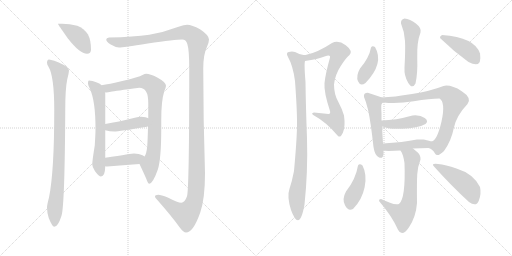
t = 0.00 s
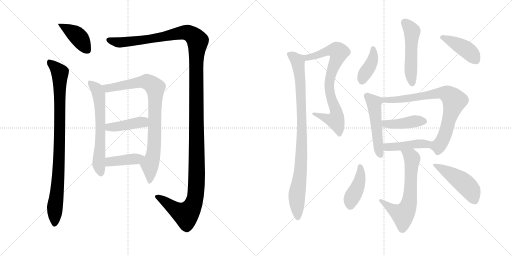
t = 2.87 s
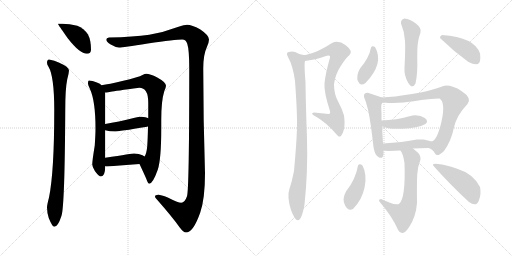
t = 5.74 s
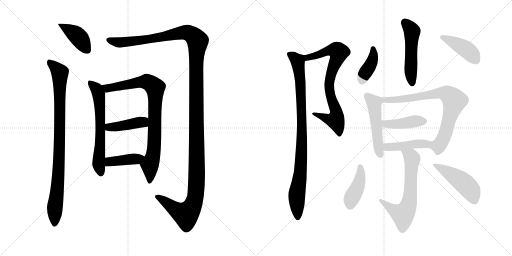
t = 8.61 s
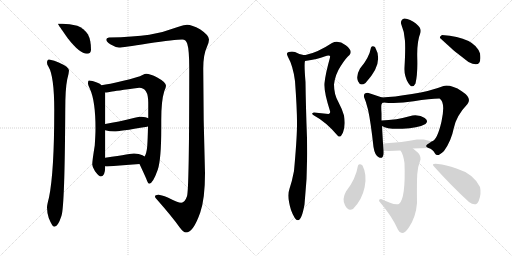
t = 11.48 s
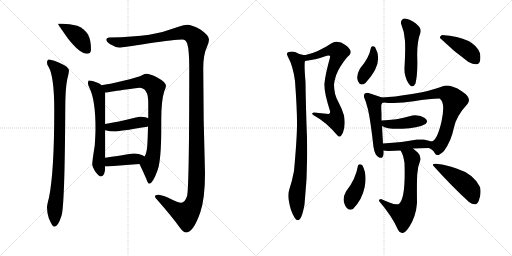
t = 14.35 s

The animated SVG that drew these frames (rendered in a browser with its animation timeline set to each time). Animation: 19 CSS @keyframes rules; one cycle of 14.35 s.

<svg version="1.1" viewBox="0 0 2048 1024" xmlns="http://www.w3.org/2000/svg">
  <g stroke="lightgray" stroke-dasharray="1,1" stroke-width="1" transform="scale(4, 4)">
    <line x1="0" y1="0" x2="256" y2="256"></line>
    <line x1="256" y1="0" x2="0" y2="256"></line>
    <line x1="128" y1="0" x2="128" y2="256"></line>
    <line x1="0" y1="128" x2="256" y2="128"></line>
    <line x1="256" y1="0" x2="512" y2="256"></line>
    <line x1="512" y1="0" x2="256" y2="256"></line>
    <line x1="384" y1="0" x2="384" y2="256"></line>
    <line x1="256" y1="128" x2="512" y2="128"></line>
  </g>
<g transform="scale(1, -1) translate(0, -850)">
   <style type="text/css">
    @keyframes keyframes0 {
      from {
       stroke: black;
       stroke-dashoffset: 408;
       stroke-width: 128;
       }
       57% {
       animation-timing-function: step-end;
       stroke: black;
       stroke-dashoffset: 0;
       stroke-width: 128;
       }
       to {
       stroke: black;
       stroke-width: 1024;
       }
       }
       #make-me-a-hanzi-animation-0 {
         animation: keyframes0 0.582031s both;
         animation-delay: 0.000000s;
         animation-timing-function: linear;
       }
    @keyframes keyframes1 {
      from {
       stroke: black;
       stroke-dashoffset: 920;
       stroke-width: 128;
       }
       75% {
       animation-timing-function: step-end;
       stroke: black;
       stroke-dashoffset: 0;
       stroke-width: 128;
       }
       to {
       stroke: black;
       stroke-width: 1024;
       }
       }
       #make-me-a-hanzi-animation-1 {
         animation: keyframes1 0.998698s both;
         animation-delay: 0.582031s;
         animation-timing-function: linear;
       }
    @keyframes keyframes2 {
      from {
       stroke: black;
       stroke-dashoffset: 1471;
       stroke-width: 128;
       }
       83% {
       animation-timing-function: step-end;
       stroke: black;
       stroke-dashoffset: 0;
       stroke-width: 128;
       }
       to {
       stroke: black;
       stroke-width: 1024;
       }
       }
       #make-me-a-hanzi-animation-2 {
         animation: keyframes2 1.447103s both;
         animation-delay: 1.580729s;
         animation-timing-function: linear;
       }
    @keyframes keyframes3 {
      from {
       stroke: black;
       stroke-dashoffset: 635;
       stroke-width: 128;
       }
       67% {
       animation-timing-function: step-end;
       stroke: black;
       stroke-dashoffset: 0;
       stroke-width: 128;
       }
       to {
       stroke: black;
       stroke-width: 1024;
       }
       }
       #make-me-a-hanzi-animation-3 {
         animation: keyframes3 0.766764s both;
         animation-delay: 3.027832s;
         animation-timing-function: linear;
       }
    @keyframes keyframes4 {
      from {
       stroke: black;
       stroke-dashoffset: 856;
       stroke-width: 128;
       }
       74% {
       animation-timing-function: step-end;
       stroke: black;
       stroke-dashoffset: 0;
       stroke-width: 128;
       }
       to {
       stroke: black;
       stroke-width: 1024;
       }
       }
       #make-me-a-hanzi-animation-4 {
         animation: keyframes4 0.946615s both;
         animation-delay: 3.794596s;
         animation-timing-function: linear;
       }
    @keyframes keyframes5 {
      from {
       stroke: black;
       stroke-dashoffset: 420;
       stroke-width: 128;
       }
       58% {
       animation-timing-function: step-end;
       stroke: black;
       stroke-dashoffset: 0;
       stroke-width: 128;
       }
       to {
       stroke: black;
       stroke-width: 1024;
       }
       }
       #make-me-a-hanzi-animation-5 {
         animation: keyframes5 0.591797s both;
         animation-delay: 4.741211s;
         animation-timing-function: linear;
       }
    @keyframes keyframes6 {
      from {
       stroke: black;
       stroke-dashoffset: 407;
       stroke-width: 128;
       }
       57% {
       animation-timing-function: step-end;
       stroke: black;
       stroke-dashoffset: 0;
       stroke-width: 128;
       }
       to {
       stroke: black;
       stroke-width: 1024;
       }
       }
       #make-me-a-hanzi-animation-6 {
         animation: keyframes6 0.581217s both;
         animation-delay: 5.333008s;
         animation-timing-function: linear;
       }
    @keyframes keyframes7 {
      from {
       stroke: black;
       stroke-dashoffset: 764;
       stroke-width: 128;
       }
       71% {
       animation-timing-function: step-end;
       stroke: black;
       stroke-dashoffset: 0;
       stroke-width: 128;
       }
       to {
       stroke: black;
       stroke-width: 1024;
       }
       }
       #make-me-a-hanzi-animation-7 {
         animation: keyframes7 0.871745s both;
         animation-delay: 5.914225s;
         animation-timing-function: linear;
       }
    @keyframes keyframes8 {
      from {
       stroke: black;
       stroke-dashoffset: 925;
       stroke-width: 128;
       }
       75% {
       animation-timing-function: step-end;
       stroke: black;
       stroke-dashoffset: 0;
       stroke-width: 128;
       }
       to {
       stroke: black;
       stroke-width: 1024;
       }
       }
       #make-me-a-hanzi-animation-8 {
         animation: keyframes8 1.002767s both;
         animation-delay: 6.785970s;
         animation-timing-function: linear;
       }
    @keyframes keyframes9 {
      from {
       stroke: black;
       stroke-dashoffset: 507;
       stroke-width: 128;
       }
       62% {
       animation-timing-function: step-end;
       stroke: black;
       stroke-dashoffset: 0;
       stroke-width: 128;
       }
       to {
       stroke: black;
       stroke-width: 1024;
       }
       }
       #make-me-a-hanzi-animation-9 {
         animation: keyframes9 0.662598s both;
         animation-delay: 7.788737s;
         animation-timing-function: linear;
       }
    @keyframes keyframes10 {
      from {
       stroke: black;
       stroke-dashoffset: 391;
       stroke-width: 128;
       }
       56% {
       animation-timing-function: step-end;
       stroke: black;
       stroke-dashoffset: 0;
       stroke-width: 128;
       }
       to {
       stroke: black;
       stroke-width: 1024;
       }
       }
       #make-me-a-hanzi-animation-10 {
         animation: keyframes10 0.568197s both;
         animation-delay: 8.451335s;
         animation-timing-function: linear;
       }
    @keyframes keyframes11 {
      from {
       stroke: black;
       stroke-dashoffset: 419;
       stroke-width: 128;
       }
       58% {
       animation-timing-function: step-end;
       stroke: black;
       stroke-dashoffset: 0;
       stroke-width: 128;
       }
       to {
       stroke: black;
       stroke-width: 1024;
       }
       }
       #make-me-a-hanzi-animation-11 {
         animation: keyframes11 0.590983s both;
         animation-delay: 9.019532s;
         animation-timing-function: linear;
       }
    @keyframes keyframes12 {
      from {
       stroke: black;
       stroke-dashoffset: 503;
       stroke-width: 128;
       }
       62% {
       animation-timing-function: step-end;
       stroke: black;
       stroke-dashoffset: 0;
       stroke-width: 128;
       }
       to {
       stroke: black;
       stroke-width: 1024;
       }
       }
       #make-me-a-hanzi-animation-12 {
         animation: keyframes12 0.659342s both;
         animation-delay: 9.610515s;
         animation-timing-function: linear;
       }
    @keyframes keyframes13 {
      from {
       stroke: black;
       stroke-dashoffset: 779;
       stroke-width: 128;
       }
       72% {
       animation-timing-function: step-end;
       stroke: black;
       stroke-dashoffset: 0;
       stroke-width: 128;
       }
       to {
       stroke: black;
       stroke-width: 1024;
       }
       }
       #make-me-a-hanzi-animation-13 {
         animation: keyframes13 0.883952s both;
         animation-delay: 10.269857s;
         animation-timing-function: linear;
       }
    @keyframes keyframes14 {
      from {
       stroke: black;
       stroke-dashoffset: 422;
       stroke-width: 128;
       }
       58% {
       animation-timing-function: step-end;
       stroke: black;
       stroke-dashoffset: 0;
       stroke-width: 128;
       }
       to {
       stroke: black;
       stroke-width: 1024;
       }
       }
       #make-me-a-hanzi-animation-14 {
         animation: keyframes14 0.593424s both;
         animation-delay: 11.153809s;
         animation-timing-function: linear;
       }
    @keyframes keyframes15 {
      from {
       stroke: black;
       stroke-dashoffset: 439;
       stroke-width: 128;
       }
       59% {
       animation-timing-function: step-end;
       stroke: black;
       stroke-dashoffset: 0;
       stroke-width: 128;
       }
       to {
       stroke: black;
       stroke-width: 1024;
       }
       }
       #make-me-a-hanzi-animation-15 {
         animation: keyframes15 0.607259s both;
         animation-delay: 11.747233s;
         animation-timing-function: linear;
       }
    @keyframes keyframes16 {
      from {
       stroke: black;
       stroke-dashoffset: 639;
       stroke-width: 128;
       }
       68% {
       animation-timing-function: step-end;
       stroke: black;
       stroke-dashoffset: 0;
       stroke-width: 128;
       }
       to {
       stroke: black;
       stroke-width: 1024;
       }
       }
       #make-me-a-hanzi-animation-16 {
         animation: keyframes16 0.770020s both;
         animation-delay: 12.354492s;
         animation-timing-function: linear;
       }
    @keyframes keyframes17 {
      from {
       stroke: black;
       stroke-dashoffset: 418;
       stroke-width: 128;
       }
       58% {
       animation-timing-function: step-end;
       stroke: black;
       stroke-dashoffset: 0;
       stroke-width: 128;
       }
       to {
       stroke: black;
       stroke-width: 1024;
       }
       }
       #make-me-a-hanzi-animation-17 {
         animation: keyframes17 0.590169s both;
         animation-delay: 13.124512s;
         animation-timing-function: linear;
       }
    @keyframes keyframes18 {
      from {
       stroke: black;
       stroke-dashoffset: 472;
       stroke-width: 128;
       }
       61% {
       animation-timing-function: step-end;
       stroke: black;
       stroke-dashoffset: 0;
       stroke-width: 128;
       }
       to {
       stroke: black;
       stroke-width: 1024;
       }
       }
       #make-me-a-hanzi-animation-18 {
         animation: keyframes18 0.634115s both;
         animation-delay: 13.714681s;
         animation-timing-function: linear;
       }
</style>
<path d="M 249.0 755.5 L 232.0 755.5 Q 232.0 752.5 271.0 697.5 Q 319.0 635.5 348.0 635.5 Q 364.0 635.5 364.0 652.5 Q 364.0 689.5 352.0 712.5 Q 336.0 736.5 309.0 747.5 Q 278.0 755.5 249.0 755.5 Z" fill="lightgray"></path> 
<path d="M 196.0 612.5 Q 188.0 611.5 188.0 599.5 Q 188.0 592.5 194.0 583.5 Q 217.0 545.5 217.0 410.5 Q 217.0 162.5 196.0 60.5 Q 188.0 30.5 188.0 20.5 Q 188.0 0.5 195.0 -21.5 Q 209.0 -56.5 217.0 -56.5 Q 232.0 -56.5 246.0 -12.5 Q 259.0 27.5 261.0 410.5 Q 261.0 495.5 269.0 533.5 Q 275.0 554.5 276.0 568.5 Q 276.0 582.5 237.0 599.5 Q 218.0 609.5 196.0 612.5 Z" fill="lightgray"></path> 
<path d="M 748.0 751.5 Q 739.0 751.5 711.0 742.5 Q 653.0 720.5 597.0 711.5 Q 535.0 702.5 436.0 700.5 Q 425.0 699.5 425.0 692.5 Q 425.0 683.5 441.0 673.5 Q 461.0 661.5 476.0 660.5 Q 491.0 660.5 591.0 676.5 Q 702.0 692.5 729.0 692.5 Q 744.0 692.5 749.0 675.5 Q 757.0 651.5 757.0 576.5 Q 757.0 94.5 748.0 65.5 Q 739.0 39.5 725.0 39.5 Q 712.0 39.5 671.0 60.5 Q 644.0 71.5 633.0 71.5 Q 620.0 71.5 620.0 64.5 Q 620.0 59.5 626.0 54.5 Q 691.0 -19.5 719.0 -59.5 Q 734.0 -79.5 744.0 -79.5 Q 773.0 -79.5 801.0 0.5 Q 820.0 55.5 820.0 157.5 Q 813.0 370.5 813.0 576.5 Q 813.0 632.5 828.0 663.5 Q 836.0 682.5 836.0 692.5 Q 836.0 709.5 800.0 733.5 Q 768.0 751.5 748.0 751.5 Z" fill="lightgray"></path> 
<path d="M 356.0 528.5 Q 352.0 528.5 352.0 515.5 Q 352.0 511.5 359.0 496.5 Q 382.0 447.5 382.0 336.5 Q 382.0 314.5 379.0 268.5 Q 369.0 207.5 369.0 192.5 Q 369.0 182.5 380.0 165.5 Q 396.0 144.5 404.0 144.5 Q 420.0 144.5 421.0 185.5 L 421.0 219.5 L 421.0 329.5 L 421.0 354.5 L 421.0 476.5 Q 421.0 477.5 420.0 480.5 L 406.0 509.5 Q 400.0 517.5 390.0 519.5 Q 367.0 528.5 356.0 528.5 Z" fill="lightgray"></path> 
<path d="M 558.0 194.5 Q 576.0 156.5 585.0 135.5 Q 592.0 115.5 597.0 115.5 Q 611.0 115.5 631.0 171.5 Q 645.0 212.5 645.0 338.5 L 645.0 371.5 Q 645.0 447.5 657.0 485.5 Q 664.0 501.5 664.0 507.5 Q 664.0 521.5 629.0 540.5 Q 600.0 555.5 585.0 555.5 Q 579.0 555.5 570.0 550.5 Q 556.0 542.5 489.0 526.5 Q 436.0 513.5 406.0 509.5 C 376.0 504.5 390.0 477.5 420.0 480.5 L 425.0 480.5 Q 431.0 480.5 443.0 483.5 Q 460.0 486.5 557.0 499.5 Q 593.0 499.5 593.0 440.5 L 593.0 377.5 L 592.0 345.5 Q 591.0 294.5 589.0 266.5 Q 586.0 234.5 578.0 224.5 C 567.0 196.5 554.0 203.5 558.0 194.5 Z" fill="lightgray"></path> 
<path d="M 421.0 329.5 Q 439.0 324.5 457.0 324.5 Q 474.0 324.5 589.0 343.5 Q 591.0 344.5 592.0 345.5 C 619.0 357.5 620.0 365.5 593.0 377.5 Q 585.0 382.5 564.0 383.5 Q 554.0 383.5 539.0 379.5 Q 471.0 362.5 421.0 354.5 C 391.0 349.5 392.0 336.5 421.0 329.5 Z" fill="lightgray"></path> 
<path d="M 421.0 185.5 Q 425.0 184.5 429.0 184.5 Q 491.0 189.5 558.0 194.5 C 588.0 196.5 603.0 207.5 578.0 224.5 Q 576.0 226.5 570.0 229.5 Q 556.0 236.5 536.0 236.5 Q 531.0 236.5 421.0 219.5 C 391.0 214.5 391.0 190.5 421.0 185.5 Z" fill="lightgray"></path> 
<path d="M 1256.0 400.5 Q 1241.0 398.5 1256.0 388.5 Q 1305.0 362.5 1352.0 306.5 Q 1361.0 296.5 1372.0 320.5 Q 1382.0 344.5 1376.0 388.5 Q 1369.0 413.5 1353.0 443.5 Q 1336.0 473.5 1336.0 512.5 Q 1341.0 553.5 1363.0 586.5 Q 1384.0 619.5 1398.0 630.5 Q 1413.0 646.5 1383.0 669.5 Q 1353.0 691.5 1328.0 678.5 Q 1269.0 639.5 1222.0 630.5 L 1214.0 630.5 C 1184.0 627.5 1190.0 601.5 1220.0 606.5 Q 1272.0 614.5 1298.0 624.5 Q 1324.0 633.5 1320.0 620.5 Q 1301.0 552.5 1298.0 517.5 Q 1295.0 482.5 1320.0 406.5 Q 1323.0 395.5 1314.0 394.5 Q 1286.0 397.5 1256.0 400.5 Z" fill="lightgray"></path> 
<path d="M 1214.0 630.5 Q 1198.0 633.5 1180.0 642.5 Q 1168.0 645.5 1155.0 642.5 Q 1142.0 639.5 1152.0 622.5 Q 1172.0 587.5 1180.0 526.5 Q 1189.0 404.5 1188.0 345.5 Q 1187.0 286.5 1176.0 166.5 Q 1168.0 124.5 1158.0 95.5 Q 1147.0 65.5 1164.0 10.5 Q 1198.0 -81.5 1218.0 32.5 Q 1232.0 163.5 1228.0 297.5 Q 1223.0 431.5 1222.0 522.5 Q 1216.0 594.5 1220.0 606.5 C 1222.0 628.5 1222.0 628.5 1214.0 630.5 Z" fill="lightgray"></path> 
<path d="M 1618.0 776.5 Q 1602.0 772.5 1604.0 756.5 Q 1618.0 723.5 1620.0 686.5 Q 1622.0 649.5 1618.0 580.5 Q 1616.0 547.5 1632.5 519.5 Q 1649.0 491.5 1662.0 516.5 Q 1671.0 554.5 1669.0 618.5 Q 1667.0 682.5 1682.0 720.5 Q 1687.0 737.5 1663.5 756.0 Q 1640.0 774.5 1618.0 776.5 Z" fill="lightgray"></path> 
<path d="M 1500.0 662.5 Q 1489.0 668.5 1484.0 660.5 Q 1477.0 619.5 1440.0 576.5 Q 1423.0 546.5 1432.0 525.0 Q 1441.0 503.5 1462.0 518.5 Q 1538.0 597.5 1500.0 662.5 Z" fill="lightgray"></path> 
<path d="M 1768.0 710.5 Q 1758.0 705.5 1760.0 698.5 Q 1814.0 645.5 1874.0 602.5 Q 1930.0 572.5 1920.0 636.5 Q 1899.0 701.5 1768.0 710.5 Z" fill="lightgray"></path> 
<path d="M 1528.0 460.5 Q 1490.0 473.5 1474.0 478.5 Q 1453.0 479.5 1456.0 462.5 Q 1464.0 444.5 1472.0 412.5 Q 1483.0 362.5 1494.0 262.5 Q 1499.0 229.5 1515.0 221.5 Q 1531.0 212.5 1534.0 234.5 L 1534.0 248.5 L 1532.0 276.5 Q 1530.0 308.5 1528.0 346.5 L 1526.0 368.5 Q 1526.0 385.5 1526.0 396.5 Q 1525.0 408.5 1525.0 424.5 Q 1525.0 439.5 1534.0 440.5 C 1551.0 452.5 1551.0 452.5 1528.0 460.5 Z" fill="lightgray"></path> 
<path d="M 1714.0 258.5 Q 1731.0 253.5 1740.0 236.5 Q 1749.0 219.5 1776.0 246.5 Q 1805.0 286.5 1815.0 337.5 Q 1825.0 387.5 1870.0 434.5 Q 1889.0 458.5 1847.0 485.5 Q 1804.0 512.5 1774.0 506.5 Q 1720.0 485.5 1648.0 474.5 Q 1575.0 462.5 1528.0 460.5 C 1498.0 458.5 1504.0 443.5 1534.0 440.5 Q 1589.0 434.5 1655.0 445.5 Q 1720.0 456.5 1758.0 456.5 Q 1783.0 441.5 1766.0 364.5 Q 1748.0 286.5 1726.0 284.5 C 1701.0 267.5 1699.0 266.5 1714.0 258.5 Z" fill="lightgray"></path> 
<path d="M 1528.0 346.5 Q 1550.0 332.5 1610.0 335.5 Q 1670.0 337.5 1702.0 354.5 Q 1716.0 365.5 1699.0 378.5 Q 1681.0 391.5 1650.0 388.5 Q 1582.0 369.5 1526.0 368.5 C 1496.0 367.5 1502.0 360.5 1528.0 346.5 Z" fill="lightgray"></path> 
<path d="M 1652.0 256.5 Q 1680.0 258.5 1714.0 258.5 C 1744.0 258.5 1755.0 275.5 1726.0 284.5 Q 1704.0 291.5 1694.0 292.5 Q 1684.0 292.5 1668.0 292.5 Q 1612.0 281.5 1532.0 276.5 C 1502.0 274.5 1504.0 252.5 1534.0 248.5 Q 1539.0 247.5 1554.0 246.5 Q 1581.0 247.5 1602.0 248.5 L 1652.0 256.5 Z" fill="lightgray"></path> 
<path d="M 1524.0 54.5 Q 1515.0 54.5 1516.0 46.5 Q 1567.0 -12.5 1592.0 -68.5 Q 1608.0 -100.5 1636.0 -58.5 Q 1664.0 -16.5 1668.0 38.5 Q 1667.0 122.5 1669.0 153.5 Q 1671.0 184.5 1682.0 212.5 Q 1683.0 229.5 1671.0 240.5 Q 1659.0 250.5 1652.0 256.5 C 1629.0 276.5 1588.0 274.5 1602.0 248.5 Q 1613.0 233.5 1618.0 198.5 Q 1623.0 56.5 1596.0 34.5 Q 1582.0 30.5 1560.0 39.5 Q 1538.0 48.5 1524.0 54.5 Z" fill="lightgray"></path> 
<path d="M 1450.0 188.5 Q 1438.0 197.5 1432.0 188.5 Q 1423.0 133.5 1384.0 84.5 Q 1367.0 54.5 1380.0 29.0 Q 1393.0 3.5 1412.0 14.5 Q 1448.0 50.5 1458.5 101.5 Q 1469.0 152.5 1450.0 188.5 Z" fill="lightgray"></path> 
<path d="M 1876.0 42.5 Q 1905.0 20.5 1915.5 48.5 Q 1926.0 76.5 1920.0 102.5 Q 1894.0 155.5 1826.0 176.5 Q 1782.0 191.5 1752.0 194.5 Q 1722.0 197.5 1736.0 184.5 Q 1807.0 105.5 1876.0 42.5 Z" fill="lightgray"></path> 
      <clipPath id="make-me-a-hanzi-clip-0">
      <path d="M 249.0 755.5 L 232.0 755.5 Q 232.0 752.5 271.0 697.5 Q 319.0 635.5 348.0 635.5 Q 364.0 635.5 364.0 652.5 Q 364.0 689.5 352.0 712.5 Q 336.0 736.5 309.0 747.5 Q 278.0 755.5 249.0 755.5 Z" fill="lightgray"></path>
      </clipPath>
      <path clip-path="url(#make-me-a-hanzi-clip-0)" d="M 239.0 750.5 L 308.0 708.5 L 350.0 650.5 " fill="none" id="make-me-a-hanzi-animation-0" stroke-dasharray="280 560" stroke-linecap="round"></path>

      <clipPath id="make-me-a-hanzi-clip-1">
      <path d="M 196.0 612.5 Q 188.0 611.5 188.0 599.5 Q 188.0 592.5 194.0 583.5 Q 217.0 545.5 217.0 410.5 Q 217.0 162.5 196.0 60.5 Q 188.0 30.5 188.0 20.5 Q 188.0 0.5 195.0 -21.5 Q 209.0 -56.5 217.0 -56.5 Q 232.0 -56.5 246.0 -12.5 Q 259.0 27.5 261.0 410.5 Q 261.0 495.5 269.0 533.5 Q 275.0 554.5 276.0 568.5 Q 276.0 582.5 237.0 599.5 Q 218.0 609.5 196.0 612.5 Z" fill="lightgray"></path>
      </clipPath>
      <path clip-path="url(#make-me-a-hanzi-clip-1)" d="M 201.0 600.5 L 233.0 568.5 L 240.0 548.5 L 239.0 269.5 L 218.0 -48.5 " fill="none" id="make-me-a-hanzi-animation-1" stroke-dasharray="792 1584" stroke-linecap="round"></path>

      <clipPath id="make-me-a-hanzi-clip-2">
      <path d="M 748.0 751.5 Q 739.0 751.5 711.0 742.5 Q 653.0 720.5 597.0 711.5 Q 535.0 702.5 436.0 700.5 Q 425.0 699.5 425.0 692.5 Q 425.0 683.5 441.0 673.5 Q 461.0 661.5 476.0 660.5 Q 491.0 660.5 591.0 676.5 Q 702.0 692.5 729.0 692.5 Q 744.0 692.5 749.0 675.5 Q 757.0 651.5 757.0 576.5 Q 757.0 94.5 748.0 65.5 Q 739.0 39.5 725.0 39.5 Q 712.0 39.5 671.0 60.5 Q 644.0 71.5 633.0 71.5 Q 620.0 71.5 620.0 64.5 Q 620.0 59.5 626.0 54.5 Q 691.0 -19.5 719.0 -59.5 Q 734.0 -79.5 744.0 -79.5 Q 773.0 -79.5 801.0 0.5 Q 820.0 55.5 820.0 157.5 Q 813.0 370.5 813.0 576.5 Q 813.0 632.5 828.0 663.5 Q 836.0 682.5 836.0 692.5 Q 836.0 709.5 800.0 733.5 Q 768.0 751.5 748.0 751.5 Z" fill="lightgray"></path>
      </clipPath>
      <path clip-path="url(#make-me-a-hanzi-clip-2)" d="M 434.0 691.5 L 455.0 683.5 L 517.0 683.5 L 601.0 692.5 L 741.0 720.5 L 765.0 713.5 L 791.0 686.5 L 783.0 561.5 L 787.0 129.5 L 779.0 50.5 L 757.0 4.5 L 742.0 -7.5 L 713.0 5.5 L 629.0 63.5 " fill="none" id="make-me-a-hanzi-animation-2" stroke-dasharray="1343 2686" stroke-linecap="round"></path>

      <clipPath id="make-me-a-hanzi-clip-3">
      <path d="M 356.0 528.5 Q 352.0 528.5 352.0 515.5 Q 352.0 511.5 359.0 496.5 Q 382.0 447.5 382.0 336.5 Q 382.0 314.5 379.0 268.5 Q 369.0 207.5 369.0 192.5 Q 369.0 182.5 380.0 165.5 Q 396.0 144.5 404.0 144.5 Q 420.0 144.5 421.0 185.5 L 421.0 219.5 L 421.0 329.5 L 421.0 354.5 L 421.0 476.5 Q 421.0 477.5 420.0 480.5 L 406.0 509.5 Q 400.0 517.5 390.0 519.5 Q 367.0 528.5 356.0 528.5 Z" fill="lightgray"></path>
      </clipPath>
      <path clip-path="url(#make-me-a-hanzi-clip-3)" d="M 359.0 520.5 L 387.0 494.5 L 396.0 464.5 L 402.0 335.5 L 395.0 195.5 L 404.0 156.5 " fill="none" id="make-me-a-hanzi-animation-3" stroke-dasharray="507 1014" stroke-linecap="round"></path>

      <clipPath id="make-me-a-hanzi-clip-4">
      <path d="M 558.0 194.5 Q 576.0 156.5 585.0 135.5 Q 592.0 115.5 597.0 115.5 Q 611.0 115.5 631.0 171.5 Q 645.0 212.5 645.0 338.5 L 645.0 371.5 Q 645.0 447.5 657.0 485.5 Q 664.0 501.5 664.0 507.5 Q 664.0 521.5 629.0 540.5 Q 600.0 555.5 585.0 555.5 Q 579.0 555.5 570.0 550.5 Q 556.0 542.5 489.0 526.5 Q 436.0 513.5 406.0 509.5 C 376.0 504.5 390.0 477.5 420.0 480.5 L 425.0 480.5 Q 431.0 480.5 443.0 483.5 Q 460.0 486.5 557.0 499.5 Q 593.0 499.5 593.0 440.5 L 593.0 377.5 L 592.0 345.5 Q 591.0 294.5 589.0 266.5 Q 586.0 234.5 578.0 224.5 C 567.0 196.5 554.0 203.5 558.0 194.5 Z" fill="lightgray"></path>
      </clipPath>
      <path clip-path="url(#make-me-a-hanzi-clip-4)" d="M 412.0 506.5 L 434.0 497.5 L 587.0 523.5 L 620.0 499.5 L 617.0 268.5 L 611.0 222.5 L 599.0 191.5 L 598.0 121.5 " fill="none" id="make-me-a-hanzi-animation-4" stroke-dasharray="728 1456" stroke-linecap="round"></path>

      <clipPath id="make-me-a-hanzi-clip-5">
      <path d="M 421.0 329.5 Q 439.0 324.5 457.0 324.5 Q 474.0 324.5 589.0 343.5 Q 591.0 344.5 592.0 345.5 C 619.0 357.5 620.0 365.5 593.0 377.5 Q 585.0 382.5 564.0 383.5 Q 554.0 383.5 539.0 379.5 Q 471.0 362.5 421.0 354.5 C 391.0 349.5 392.0 336.5 421.0 329.5 Z" fill="lightgray"></path>
      </clipPath>
      <path clip-path="url(#make-me-a-hanzi-clip-5)" d="M 429.0 348.5 L 436.0 341.5 L 452.0 341.5 L 560.0 361.5 L 586.0 351.5 " fill="none" id="make-me-a-hanzi-animation-5" stroke-dasharray="292 584" stroke-linecap="round"></path>

      <clipPath id="make-me-a-hanzi-clip-6">
      <path d="M 421.0 185.5 Q 425.0 184.5 429.0 184.5 Q 491.0 189.5 558.0 194.5 C 588.0 196.5 603.0 207.5 578.0 224.5 Q 576.0 226.5 570.0 229.5 Q 556.0 236.5 536.0 236.5 Q 531.0 236.5 421.0 219.5 C 391.0 214.5 391.0 190.5 421.0 185.5 Z" fill="lightgray"></path>
      </clipPath>
      <path clip-path="url(#make-me-a-hanzi-clip-6)" d="M 426.0 191.5 L 438.0 202.5 L 461.0 207.5 L 546.0 214.5 L 571.0 222.5 " fill="none" id="make-me-a-hanzi-animation-6" stroke-dasharray="279 558" stroke-linecap="round"></path>

      <clipPath id="make-me-a-hanzi-clip-7">
      <path d="M 1256.0 400.5 Q 1241.0 398.5 1256.0 388.5 Q 1305.0 362.5 1352.0 306.5 Q 1361.0 296.5 1372.0 320.5 Q 1382.0 344.5 1376.0 388.5 Q 1369.0 413.5 1353.0 443.5 Q 1336.0 473.5 1336.0 512.5 Q 1341.0 553.5 1363.0 586.5 Q 1384.0 619.5 1398.0 630.5 Q 1413.0 646.5 1383.0 669.5 Q 1353.0 691.5 1328.0 678.5 Q 1269.0 639.5 1222.0 630.5 L 1214.0 630.5 C 1184.0 627.5 1190.0 601.5 1220.0 606.5 Q 1272.0 614.5 1298.0 624.5 Q 1324.0 633.5 1320.0 620.5 Q 1301.0 552.5 1298.0 517.5 Q 1295.0 482.5 1320.0 406.5 Q 1323.0 395.5 1314.0 394.5 Q 1286.0 397.5 1256.0 400.5 Z" fill="lightgray"></path>
      </clipPath>
      <path clip-path="url(#make-me-a-hanzi-clip-7)" d="M 1218.0 625.5 L 1231.0 619.5 L 1246.0 622.5 L 1316.0 648.5 L 1336.0 650.5 L 1354.0 640.5 L 1329.0 571.5 L 1317.0 512.5 L 1322.0 468.5 L 1343.0 412.5 L 1344.0 376.5 L 1341.0 370.5 L 1310.0 374.5 L 1263.0 394.5 " fill="none" id="make-me-a-hanzi-animation-7" stroke-dasharray="636 1272" stroke-linecap="round"></path>

      <clipPath id="make-me-a-hanzi-clip-8">
      <path d="M 1214.0 630.5 Q 1198.0 633.5 1180.0 642.5 Q 1168.0 645.5 1155.0 642.5 Q 1142.0 639.5 1152.0 622.5 Q 1172.0 587.5 1180.0 526.5 Q 1189.0 404.5 1188.0 345.5 Q 1187.0 286.5 1176.0 166.5 Q 1168.0 124.5 1158.0 95.5 Q 1147.0 65.5 1164.0 10.5 Q 1198.0 -81.5 1218.0 32.5 Q 1232.0 163.5 1228.0 297.5 Q 1223.0 431.5 1222.0 522.5 Q 1216.0 594.5 1220.0 606.5 C 1222.0 628.5 1222.0 628.5 1214.0 630.5 Z" fill="lightgray"></path>
      </clipPath>
      <path clip-path="url(#make-me-a-hanzi-clip-8)" d="M 1158.0 631.5 L 1190.0 607.5 L 1202.0 532.5 L 1207.0 257.5 L 1202.0 165.5 L 1187.0 66.5 L 1194.0 15.5 L 1186.0 0.5 L 1193.0 -15.5 " fill="none" id="make-me-a-hanzi-animation-8" stroke-dasharray="797 1594" stroke-linecap="round"></path>

      <clipPath id="make-me-a-hanzi-clip-9">
      <path d="M 1618.0 776.5 Q 1602.0 772.5 1604.0 756.5 Q 1618.0 723.5 1620.0 686.5 Q 1622.0 649.5 1618.0 580.5 Q 1616.0 547.5 1632.5 519.5 Q 1649.0 491.5 1662.0 516.5 Q 1671.0 554.5 1669.0 618.5 Q 1667.0 682.5 1682.0 720.5 Q 1687.0 737.5 1663.5 756.0 Q 1640.0 774.5 1618.0 776.5 Z" fill="lightgray"></path>
      </clipPath>
      <path clip-path="url(#make-me-a-hanzi-clip-9)" d="M 1620.0 760.5 L 1649.0 724.5 L 1643.0 588.5 L 1647.0 519.5 " fill="none" id="make-me-a-hanzi-animation-9" stroke-dasharray="379 758" stroke-linecap="round"></path>

      <clipPath id="make-me-a-hanzi-clip-10">
      <path d="M 1500.0 662.5 Q 1489.0 668.5 1484.0 660.5 Q 1477.0 619.5 1440.0 576.5 Q 1423.0 546.5 1432.0 525.0 Q 1441.0 503.5 1462.0 518.5 Q 1538.0 597.5 1500.0 662.5 Z" fill="lightgray"></path>
      </clipPath>
      <path clip-path="url(#make-me-a-hanzi-clip-10)" d="M 1493.0 654.5 L 1489.0 605.5 L 1449.0 529.5 " fill="none" id="make-me-a-hanzi-animation-10" stroke-dasharray="263 526" stroke-linecap="round"></path>

      <clipPath id="make-me-a-hanzi-clip-11">
      <path d="M 1768.0 710.5 Q 1758.0 705.5 1760.0 698.5 Q 1814.0 645.5 1874.0 602.5 Q 1930.0 572.5 1920.0 636.5 Q 1899.0 701.5 1768.0 710.5 Z" fill="lightgray"></path>
      </clipPath>
      <path clip-path="url(#make-me-a-hanzi-clip-11)" d="M 1771.0 699.5 L 1779.0 700.5 L 1866.0 651.5 L 1903.0 610.5 " fill="none" id="make-me-a-hanzi-animation-11" stroke-dasharray="291 582" stroke-linecap="round"></path>

      <clipPath id="make-me-a-hanzi-clip-12">
      <path d="M 1528.0 460.5 Q 1490.0 473.5 1474.0 478.5 Q 1453.0 479.5 1456.0 462.5 Q 1464.0 444.5 1472.0 412.5 Q 1483.0 362.5 1494.0 262.5 Q 1499.0 229.5 1515.0 221.5 Q 1531.0 212.5 1534.0 234.5 L 1534.0 248.5 L 1532.0 276.5 Q 1530.0 308.5 1528.0 346.5 L 1526.0 368.5 Q 1526.0 385.5 1526.0 396.5 Q 1525.0 408.5 1525.0 424.5 Q 1525.0 439.5 1534.0 440.5 C 1551.0 452.5 1551.0 452.5 1528.0 460.5 Z" fill="lightgray"></path>
      </clipPath>
      <path clip-path="url(#make-me-a-hanzi-clip-12)" d="M 1469.0 465.5 L 1497.0 435.5 L 1511.0 274.5 L 1522.0 231.5 " fill="none" id="make-me-a-hanzi-animation-12" stroke-dasharray="375 750" stroke-linecap="round"></path>

      <clipPath id="make-me-a-hanzi-clip-13">
      <path d="M 1714.0 258.5 Q 1731.0 253.5 1740.0 236.5 Q 1749.0 219.5 1776.0 246.5 Q 1805.0 286.5 1815.0 337.5 Q 1825.0 387.5 1870.0 434.5 Q 1889.0 458.5 1847.0 485.5 Q 1804.0 512.5 1774.0 506.5 Q 1720.0 485.5 1648.0 474.5 Q 1575.0 462.5 1528.0 460.5 C 1498.0 458.5 1504.0 443.5 1534.0 440.5 Q 1589.0 434.5 1655.0 445.5 Q 1720.0 456.5 1758.0 456.5 Q 1783.0 441.5 1766.0 364.5 Q 1748.0 286.5 1726.0 284.5 C 1701.0 267.5 1699.0 266.5 1714.0 258.5 Z" fill="lightgray"></path>
      </clipPath>
      <path clip-path="url(#make-me-a-hanzi-clip-13)" d="M 1534.0 456.5 L 1543.0 449.5 L 1598.0 451.5 L 1762.0 479.5 L 1789.0 473.5 L 1806.0 461.5 L 1816.0 440.5 L 1780.0 311.5 L 1755.0 266.5 L 1722.0 262.5 " fill="none" id="make-me-a-hanzi-animation-13" stroke-dasharray="651 1302" stroke-linecap="round"></path>

      <clipPath id="make-me-a-hanzi-clip-14">
      <path d="M 1528.0 346.5 Q 1550.0 332.5 1610.0 335.5 Q 1670.0 337.5 1702.0 354.5 Q 1716.0 365.5 1699.0 378.5 Q 1681.0 391.5 1650.0 388.5 Q 1582.0 369.5 1526.0 368.5 C 1496.0 367.5 1502.0 360.5 1528.0 346.5 Z" fill="lightgray"></path>
      </clipPath>
      <path clip-path="url(#make-me-a-hanzi-clip-14)" d="M 1533.0 363.5 L 1541.0 355.5 L 1569.0 353.5 L 1695.0 365.5 " fill="none" id="make-me-a-hanzi-animation-14" stroke-dasharray="294 588" stroke-linecap="round"></path>

      <clipPath id="make-me-a-hanzi-clip-15">
      <path d="M 1652.0 256.5 Q 1680.0 258.5 1714.0 258.5 C 1744.0 258.5 1755.0 275.5 1726.0 284.5 Q 1704.0 291.5 1694.0 292.5 Q 1684.0 292.5 1668.0 292.5 Q 1612.0 281.5 1532.0 276.5 C 1502.0 274.5 1504.0 252.5 1534.0 248.5 Q 1539.0 247.5 1554.0 246.5 Q 1581.0 247.5 1602.0 248.5 L 1652.0 256.5 Z" fill="lightgray"></path>
      </clipPath>
      <path clip-path="url(#make-me-a-hanzi-clip-15)" d="M 1541.0 270.5 L 1549.0 261.5 L 1585.0 263.5 L 1665.0 275.5 L 1703.0 274.5 L 1718.0 280.5 " fill="none" id="make-me-a-hanzi-animation-15" stroke-dasharray="311 622" stroke-linecap="round"></path>

      <clipPath id="make-me-a-hanzi-clip-16">
      <path d="M 1524.0 54.5 Q 1515.0 54.5 1516.0 46.5 Q 1567.0 -12.5 1592.0 -68.5 Q 1608.0 -100.5 1636.0 -58.5 Q 1664.0 -16.5 1668.0 38.5 Q 1667.0 122.5 1669.0 153.5 Q 1671.0 184.5 1682.0 212.5 Q 1683.0 229.5 1671.0 240.5 Q 1659.0 250.5 1652.0 256.5 C 1629.0 276.5 1588.0 274.5 1602.0 248.5 Q 1613.0 233.5 1618.0 198.5 Q 1623.0 56.5 1596.0 34.5 Q 1582.0 30.5 1560.0 39.5 Q 1538.0 48.5 1524.0 54.5 Z" fill="lightgray"></path>
      </clipPath>
      <path clip-path="url(#make-me-a-hanzi-clip-16)" d="M 1609.0 246.5 L 1643.0 224.5 L 1648.0 212.5 L 1639.0 48.5 L 1631.0 21.5 L 1612.0 -8.5 L 1584.0 3.5 L 1526.0 44.5 " fill="none" id="make-me-a-hanzi-animation-16" stroke-dasharray="511 1022" stroke-linecap="round"></path>

      <clipPath id="make-me-a-hanzi-clip-17">
      <path d="M 1450.0 188.5 Q 1438.0 197.5 1432.0 188.5 Q 1423.0 133.5 1384.0 84.5 Q 1367.0 54.5 1380.0 29.0 Q 1393.0 3.5 1412.0 14.5 Q 1448.0 50.5 1458.5 101.5 Q 1469.0 152.5 1450.0 188.5 Z" fill="lightgray"></path>
      </clipPath>
      <path clip-path="url(#make-me-a-hanzi-clip-17)" d="M 1441.0 182.5 L 1439.0 127.5 L 1406.0 56.5 L 1402.0 28.5 " fill="none" id="make-me-a-hanzi-animation-17" stroke-dasharray="290 580" stroke-linecap="round"></path>

      <clipPath id="make-me-a-hanzi-clip-18">
      <path d="M 1876.0 42.5 Q 1905.0 20.5 1915.5 48.5 Q 1926.0 76.5 1920.0 102.5 Q 1894.0 155.5 1826.0 176.5 Q 1782.0 191.5 1752.0 194.5 Q 1722.0 197.5 1736.0 184.5 Q 1807.0 105.5 1876.0 42.5 Z" fill="lightgray"></path>
      </clipPath>
      <path clip-path="url(#make-me-a-hanzi-clip-18)" d="M 1743.0 191.5 L 1747.0 183.5 L 1808.0 151.5 L 1862.0 112.5 L 1883.0 90.5 L 1897.0 51.5 " fill="none" id="make-me-a-hanzi-animation-18" stroke-dasharray="344 688" stroke-linecap="round"></path>

</g>
</svg>
